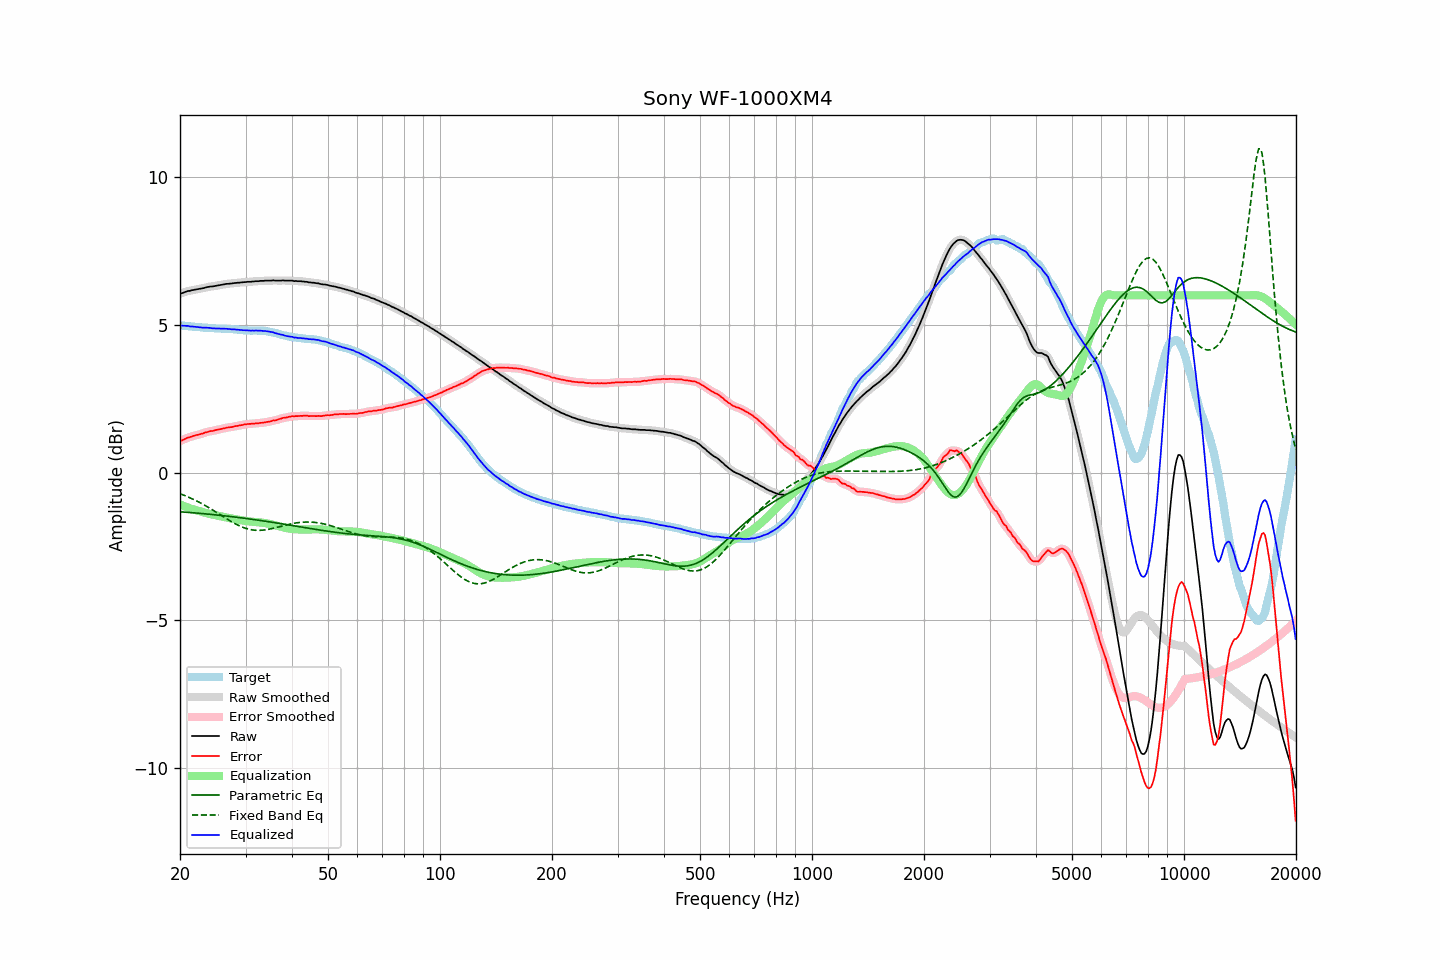

Data behind this chart, as committed beside it:
frequency, raw, error, smoothed, error_smoothed, equalization, parametric_eq, fixed_band_eq, equalized_raw, equalized_smoothed, target
20.00, 6.06, 1.08, 6.05, 1.07, -1.07, -1.32, -0.71, 4.99, 4.98, 4.98
20.20, 6.07, 1.09, 6.07, 1.09, -1.10, -1.32, -0.73, 4.97, 4.98, 4.98
20.40, 6.09, 1.12, 6.09, 1.12, -1.12, -1.33, -0.75, 4.97, 4.97, 4.97
20.61, 6.11, 1.14, 6.11, 1.14, -1.14, -1.33, -0.77, 4.97, 4.97, 4.97
20.81, 6.13, 1.17, 6.13, 1.16, -1.16, -1.34, -0.80, 4.97, 4.97, 4.96
21.02, 6.15, 1.19, 6.14, 1.18, -1.18, -1.34, -0.82, 4.97, 4.96, 4.96
21.23, 6.15, 1.20, 6.16, 1.20, -1.20, -1.35, -0.84, 4.95, 4.95, 4.95
21.44, 6.17, 1.22, 6.17, 1.22, -1.22, -1.35, -0.87, 4.95, 4.95, 4.95
21.66, 6.18, 1.24, 6.18, 1.24, -1.24, -1.35, -0.89, 4.94, 4.94, 4.94
21.87, 6.19, 1.25, 6.19, 1.25, -1.25, -1.36, -0.92, 4.94, 4.94, 4.94
22.09, 6.20, 1.27, 6.20, 1.27, -1.27, -1.36, -0.95, 4.93, 4.93, 4.93
22.31, 6.21, 1.28, 6.21, 1.28, -1.28, -1.37, -0.97, 4.93, 4.93, 4.93
22.54, 6.22, 1.29, 6.22, 1.30, -1.30, -1.37, -1.00, 4.92, 4.92, 4.93
22.76, 6.23, 1.31, 6.23, 1.31, -1.31, -1.38, -1.03, 4.92, 4.91, 4.92
22.99, 6.24, 1.32, 6.24, 1.33, -1.33, -1.38, -1.06, 4.91, 4.91, 4.92
23.22, 6.25, 1.34, 6.25, 1.34, -1.35, -1.39, -1.09, 4.90, 4.91, 4.90
23.45, 6.27, 1.37, 6.27, 1.36, -1.36, -1.39, -1.12, 4.91, 4.91, 4.90
23.69, 6.28, 1.38, 6.28, 1.38, -1.37, -1.40, -1.15, 4.90, 4.90, 4.90
23.92, 6.29, 1.40, 6.29, 1.39, -1.39, -1.40, -1.18, 4.90, 4.90, 4.89
24.16, 6.30, 1.41, 6.30, 1.40, -1.40, -1.41, -1.22, 4.90, 4.89, 4.89
24.40, 6.30, 1.41, 6.30, 1.41, -1.42, -1.41, -1.25, 4.88, 4.89, 4.89
24.65, 6.31, 1.42, 6.31, 1.42, -1.43, -1.42, -1.28, 4.88, 4.88, 4.89
24.89, 6.32, 1.44, 6.32, 1.44, -1.44, -1.43, -1.32, 4.88, 4.88, 4.88
25.14, 6.33, 1.45, 6.33, 1.45, -1.45, -1.43, -1.35, 4.88, 4.88, 4.88
25.39, 6.34, 1.46, 6.34, 1.46, -1.46, -1.44, -1.39, 4.88, 4.88, 4.88
25.65, 6.35, 1.47, 6.35, 1.47, -1.47, -1.44, -1.42, 4.88, 4.88, 4.88
25.91, 6.36, 1.48, 6.36, 1.48, -1.49, -1.45, -1.46, 4.87, 4.87, 4.87
26.16, 6.37, 1.50, 6.37, 1.50, -1.50, -1.45, -1.49, 4.87, 4.87, 4.87
26.43, 6.38, 1.51, 6.38, 1.51, -1.51, -1.46, -1.52, 4.87, 4.87, 4.87
26.69, 6.39, 1.53, 6.39, 1.52, -1.52, -1.47, -1.56, 4.87, 4.87, 4.86
26.96, 6.39, 1.53, 6.39, 1.53, -1.53, -1.47, -1.59, 4.86, 4.86, 4.86
27.23, 6.40, 1.54, 6.40, 1.54, -1.54, -1.48, -1.62, 4.86, 4.86, 4.86
27.50, 6.40, 1.54, 6.40, 1.55, -1.55, -1.49, -1.66, 4.85, 4.85, 4.86
27.77, 6.41, 1.55, 6.41, 1.56, -1.56, -1.49, -1.69, 4.85, 4.85, 4.86
28.05, 6.42, 1.57, 6.42, 1.57, -1.57, -1.50, -1.72, 4.85, 4.85, 4.84
28.33, 6.42, 1.58, 6.42, 1.58, -1.58, -1.51, -1.75, 4.84, 4.84, 4.84
28.62, 6.43, 1.59, 6.43, 1.59, -1.59, -1.51, -1.77, 4.84, 4.84, 4.84
28.90, 6.43, 1.60, 6.43, 1.60, -1.60, -1.52, -1.80, 4.83, 4.83, 4.83
29.19, 6.44, 1.61, 6.44, 1.61, -1.61, -1.53, -1.82, 4.83, 4.83, 4.83
29.48, 6.44, 1.61, 6.44, 1.62, -1.62, -1.53, -1.85, 4.82, 4.82, 4.83
29.78, 6.45, 1.63, 6.45, 1.63, -1.63, -1.54, -1.87, 4.82, 4.82, 4.82
30.08, 6.45, 1.64, 6.45, 1.64, -1.64, -1.55, -1.88, 4.81, 4.82, 4.81
30.38, 6.46, 1.65, 6.46, 1.65, -1.64, -1.56, -1.90, 4.82, 4.81, 4.81
30.68, 6.46, 1.65, 6.46, 1.65, -1.65, -1.56, -1.91, 4.81, 4.81, 4.81
30.99, 6.46, 1.65, 6.46, 1.65, -1.65, -1.57, -1.93, 4.80, 4.81, 4.81
31.30, 6.47, 1.66, 6.47, 1.66, -1.66, -1.58, -1.94, 4.81, 4.81, 4.80
31.61, 6.47, 1.66, 6.47, 1.66, -1.66, -1.59, -1.94, 4.81, 4.81, 4.81
31.93, 6.48, 1.67, 6.48, 1.67, -1.67, -1.59, -1.95, 4.81, 4.81, 4.81
32.24, 6.48, 1.67, 6.48, 1.67, -1.67, -1.60, -1.95, 4.81, 4.81, 4.81
32.57, 6.48, 1.67, 6.48, 1.68, -1.68, -1.61, -1.95, 4.80, 4.81, 4.81
32.89, 6.49, 1.69, 6.48, 1.68, -1.68, -1.62, -1.95, 4.81, 4.80, 4.80
33.22, 6.49, 1.69, 6.49, 1.69, -1.69, -1.62, -1.95, 4.80, 4.80, 4.80
33.55, 6.49, 1.69, 6.49, 1.70, -1.70, -1.63, -1.94, 4.79, 4.80, 4.80
33.89, 6.50, 1.70, 6.50, 1.70, -1.71, -1.64, -1.93, 4.79, 4.79, 4.79
34.23, 6.50, 1.72, 6.50, 1.71, -1.71, -1.65, -1.93, 4.78, 4.78, 4.78
34.57, 6.50, 1.72, 6.50, 1.72, -1.72, -1.66, -1.92, 4.77, 4.77, 4.78
34.92, 6.50, 1.73, 6.50, 1.74, -1.73, -1.67, -1.91, 4.76, 4.77, 4.77
35.27, 6.50, 1.75, 6.50, 1.75, -1.75, -1.67, -1.89, 4.75, 4.76, 4.75
35.62, 6.51, 1.77, 6.50, 1.76, -1.76, -1.68, -1.88, 4.75, 4.74, 4.74
35.97, 6.50, 1.76, 6.50, 1.77, -1.77, -1.69, -1.87, 4.73, 4.73, 4.73
... 635 more rows
